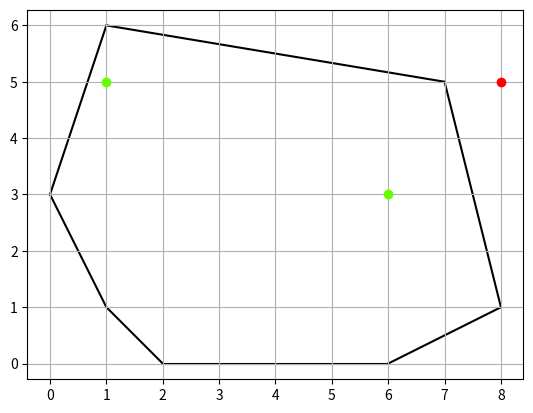

The matplotlib source for this figure:
import matplotlib.pyplot as plt


class Point(object):
    def __init__(self, x, y):
        self.x = round(x, 8)
        self.y = round(y, 8)

    def draw(self, color='black'):
        plt.scatter(self.x, self.y, color=color, zorder=2)

    def to_str(self):
        return "(" + str(self.x) + ", " + str(self.y) + ")"

    def highlight(self):
        plt.scatter(self.x, self.y, color='#66ff00', zorder=3)

    def lowlight(self):
        plt.scatter(self.x, self.y, color='red', zorder=3)


class Vector(object):
    def __init__(self, p1, p2):
        self.a = p1.x - p2.x
        self.b = p1.y - p2.y

    def pseudoscalar(self, other):
        return self.a * other.b - self.b * other.a


class Segment(object):
    def __init__(self, p1, p2):
        self.p1 = p1
        self.p2 = p2

    def draw(self, color='black'):
        plt.plot([self.p1.x, self.p2.x], [self.p1.y, self.p2.y], color=color, zorder=1)

    def to_str(self):
        return self.p1.to_str() + " " + self.p2.to_str()


class Polygon(object):

    def __init__(self, points):
        self.points = points
        self.kernel = Point(sum([point.x for point in points]) / len(points), sum([point.y for point in points]) / len(points))

    def draw(self):
        for first_point, second_point in zip(self.points, self.points[1:] + [self.points[0]]):
            Segment(first_point, second_point).draw()

    def draw_kernel(self):
        plt.scatter(self.kernel.x, self.kernel.y, color='blue', zorder=2)
        for point in points:
            Segment(self.kernel, point).draw()

    def is_inside(self, point):
        q_vect = Vector(self.kernel, point)
        for first_point, second_point in zip(self.points, self.points[1:] + [self.points[0]]):
            first_vect = Vector(self.kernel, first_point)
            second_vect = Vector(self.kernel, second_point)
            if q_vect.pseudoscalar(first_vect) * q_vect.pseudoscalar(second_vect) <= 0:
                new_vect = Vector(first_point, second_point)
                first_vect = Vector(first_point, self.kernel)
                second_vect = Vector(first_point, point)
                if new_vect.pseudoscalar(first_vect) * new_vect.pseudoscalar(second_vect) < 0:
                    return False
        return True


points = [
    Point(2, 0),
    Point(6, 0),
    Point(8, 1),
    Point(7, 5),
    Point(1, 6),
    Point(0, 3),
    Point(1, 1),
]


points_to_check = [
    Point(6, 3),
    Point(8, 5),
    Point(1, 5),
]

polygon = Polygon(points)
polygon.draw()
# polygon.draw_kernel()
for point in points_to_check:
    if polygon.is_inside(point):
        point.highlight()
    else:
        point.lowlight()

plt.axis('equal')
plt.grid(True)
plt.show()
